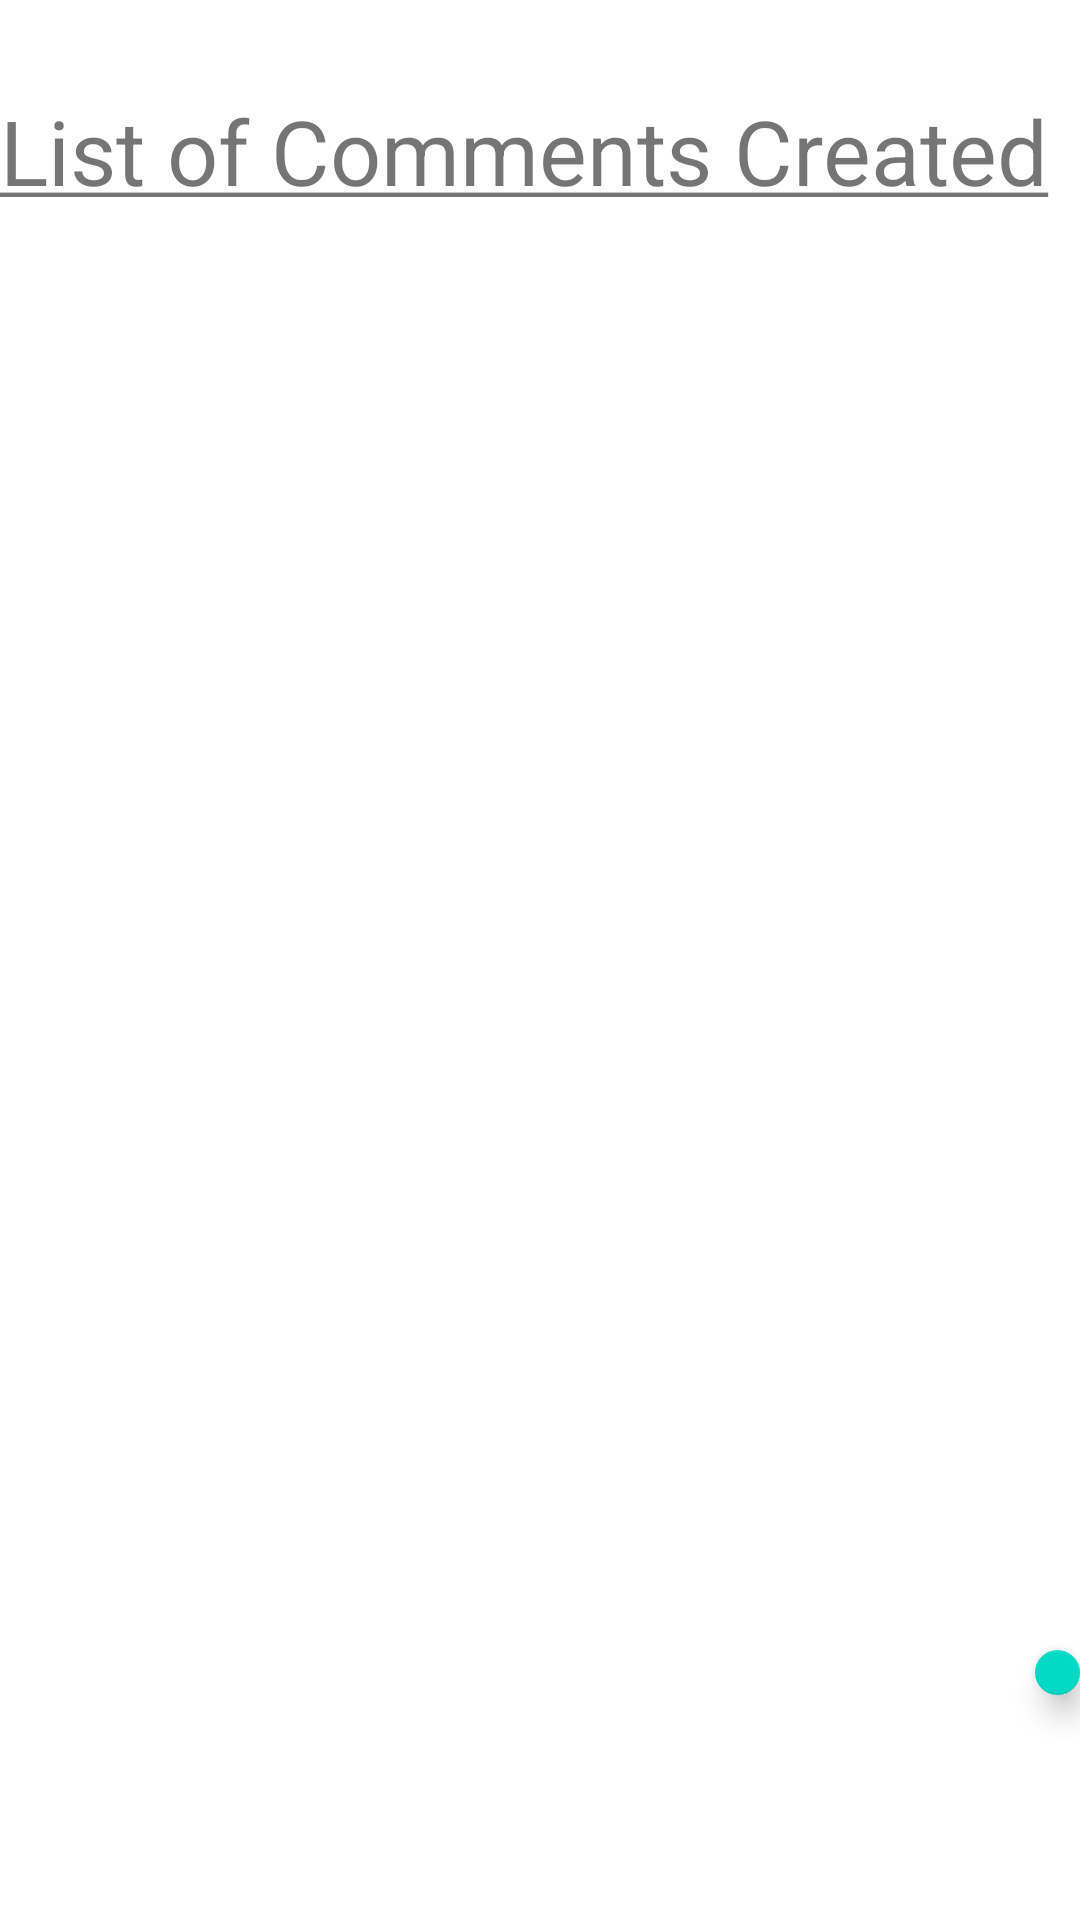

Here is an Android app screen rendered from its layout file. Give the layout XML and the strings, colors and styles it references.
<!-- AndroidManifest.xml: application theme Theme.CSCI5115GroundApp.NoActionBar -->
<!-- res/layout/fragment_user_comments_created.xml -->
<?xml version="1.0" encoding="utf-8"?>
<RelativeLayout xmlns:android="http://schemas.android.com/apk/res/android"
    android:layout_width="match_parent"
    android:layout_height="match_parent"
    xmlns:app="http://schemas.android.com/apk/res-auto">

    <com.google.android.material.floatingactionbutton.FloatingActionButton
        android:id="@+id/user_comment_added"
        android:layout_width="100dp"
        android:layout_height="1000dp"
        android:layout_marginLeft="345dp"
        android:layout_marginTop="550dp"
        android:clickable="true"
        app:srcCompat="@android:drawable/ic_menu_add" />

    <ScrollView
        android:layout_width="match_parent"
        android:layout_height="match_parent">

        <RelativeLayout
            android:id="@+id/comment_view"
            android:layout_width="match_parent"
            android:layout_height="match_parent">

            <TextView
                android:layout_width="wrap_content"
                android:layout_height="wrap_content"
                android:layout_marginTop="30dp"
                android:text="@string/list_of_comment"
                android:textSize="30sp" />

        </RelativeLayout>

    </ScrollView>

</RelativeLayout>
<!-- resources referenced by this layout -->
<resources>
  <string name="list_of_comment"><u>List of Comments Created</u></string>
  <style name="Theme.CSCI5115GroundApp.NoActionBar">
          <item name="windowActionBar">false</item>
          <item name="windowNoTitle">true</item>
          <item name="android:statusBarColor">@android:color/transparent</item>
      </style>
</resources>
